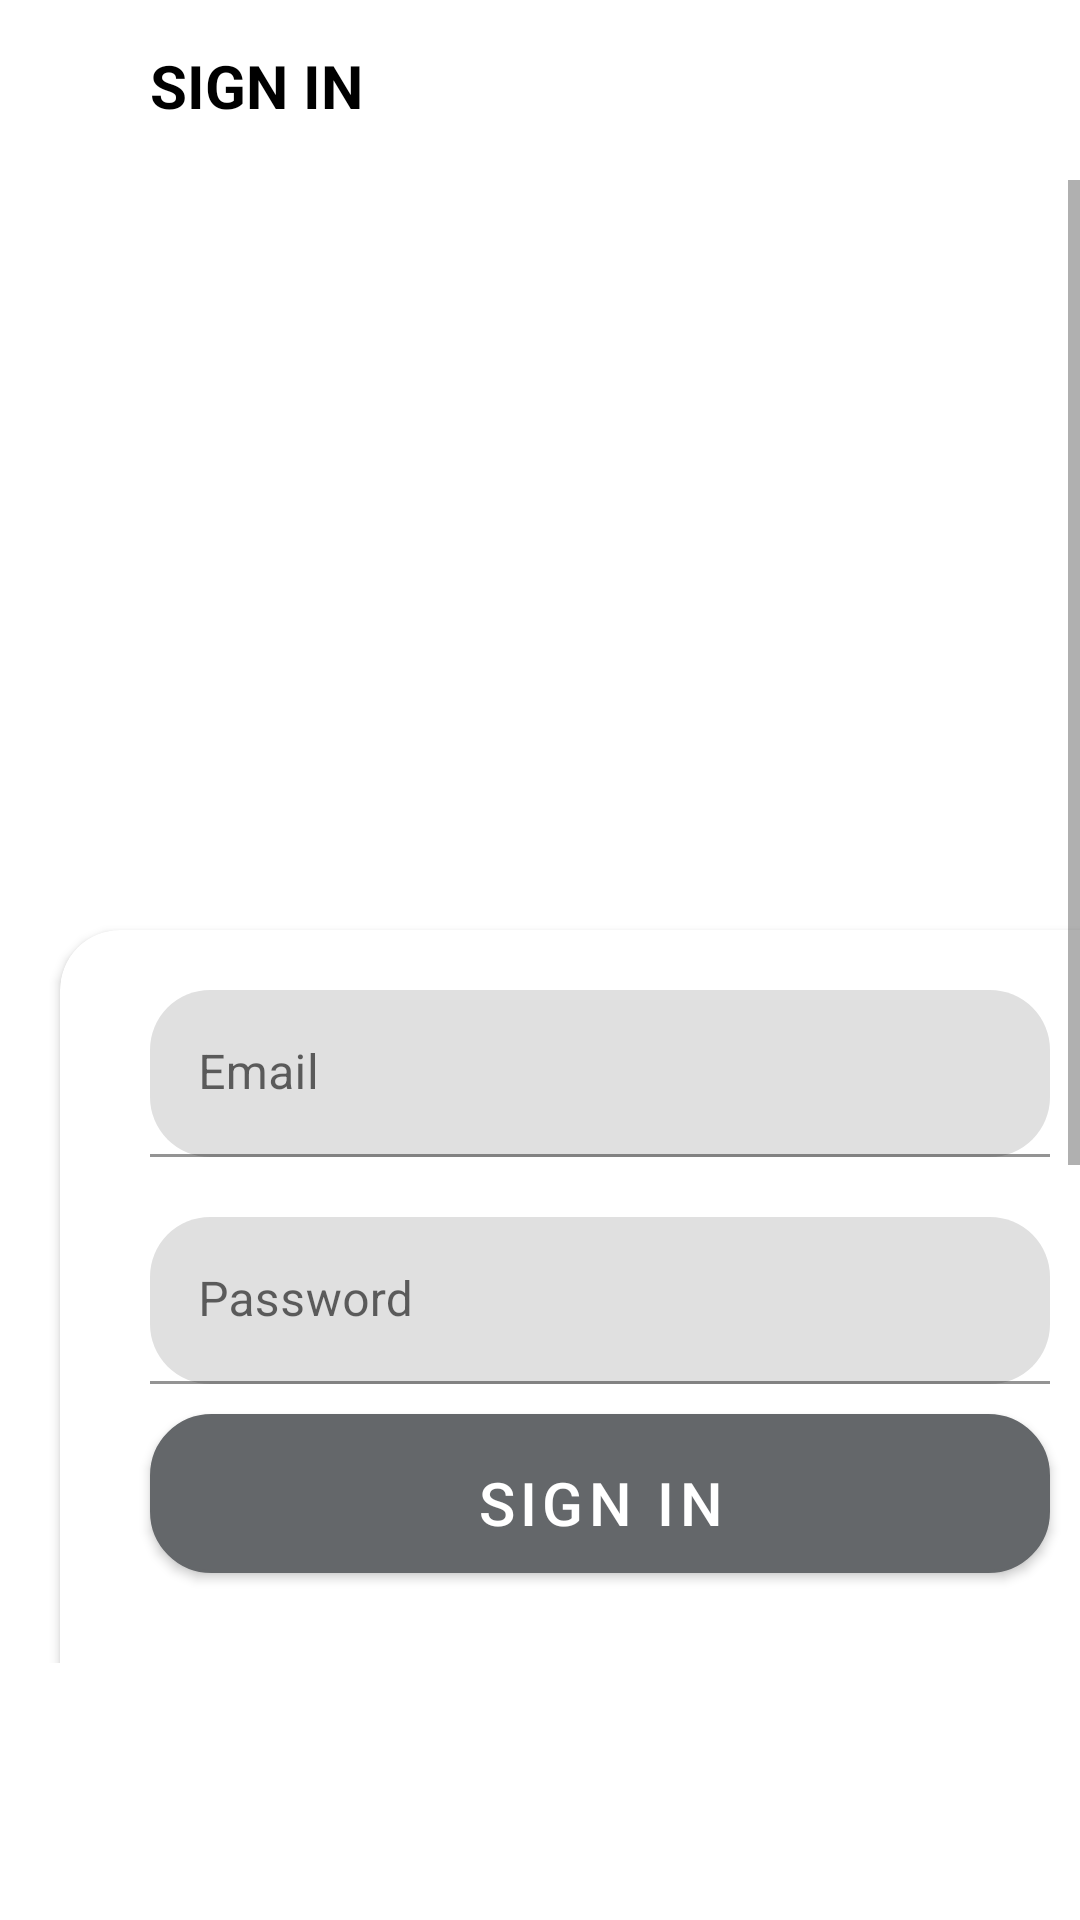

Reconstruct the res/layout file that produces this screen, plus the resources it refers to.
<!-- AndroidManifest.xml: activity theme AjejaManage.NoActionBar -->
<!-- res/layout/activity_sign_in.xml -->
<?xml version="1.0" encoding="utf-8"?>
<LinearLayout xmlns:android="http://schemas.android.com/apk/res/android"
    xmlns:app="http://schemas.android.com/apk/res-auto"
    xmlns:tools="http://schemas.android.com/tools"
    android:layout_width="match_parent"
    android:layout_height="match_parent"
    android:background="@drawable/signinbackground"
    tools:context=".activities.SignInActivity"
    android:orientation="vertical">

    <androidx.appcompat.widget.Toolbar
        android:id="@+id/toolbar_sign_In"
        android:layout_width="match_parent"
        android:layout_height="60dp">
        <TextView
            android:id="@+id/tv_title"
            android:layout_width="match_parent"
            android:layout_height="match_parent"
            android:text="SIGN IN"
            android:layout_marginTop="15dp"
            android:layout_marginStart="50dp"
            android:textColor="@color/black"
            android:textStyle="bold"
            android:textSize="20dp">

        </TextView>

    </androidx.appcompat.widget.Toolbar>

    <ScrollView
        android:layout_width="match_parent"
        android:layout_height="wrap_content"
        android:fillViewport="true">

        <androidx.cardview.widget.CardView
            android:layout_width="match_parent"
            android:layout_height="wrap_content"
            android:layout_marginStart="20dp"
            android:layout_marginTop="250dp"
            android:layout_marginEnd="20dp"
            app:cardCornerRadius="20dp">

            <LinearLayout
                android:layout_width="match_parent"
                android:layout_height="wrap_content"
                android:orientation="vertical"
                android:padding="20dp">

                <com.google.android.material.textfield.TextInputLayout
                    android:layout_width="match_parent"
                    android:layout_height="wrap_content"
                    android:layout_marginStart="10dp"
                    android:layout_marginEnd="10dp"
                    app:boxCornerRadiusBottomEnd="20dp"
                    app:boxCornerRadiusBottomStart="20dp"
                    app:boxCornerRadiusTopEnd="20dp"
                    app:boxCornerRadiusTopStart="20dp">

                    <androidx.appcompat.widget.AppCompatEditText
                        android:id="@+id/etEmail"
                        android:layout_width="match_parent"
                        android:layout_height="wrap_content"
                        android:hint="Email"
                        android:inputType="textEmailAddress" />
                </com.google.android.material.textfield.TextInputLayout>

                <com.google.android.material.textfield.TextInputLayout
                    android:layout_width="match_parent"
                    android:layout_height="wrap_content"
                    android:layout_marginStart="10dp"
                    android:layout_marginTop="20dp"
                    android:layout_marginEnd="10dp"
                    app:boxCornerRadiusBottomEnd="20dp"
                    app:boxCornerRadiusBottomStart="20dp"
                    app:boxCornerRadiusTopEnd="20dp"
                    app:boxCornerRadiusTopStart="20dp">

                    <androidx.appcompat.widget.AppCompatEditText
                        android:id="@+id/etPassword"
                        android:layout_width="match_parent"
                        android:layout_height="wrap_content"
                        android:hint="Password"
                        android:inputType="textPassword" />
                </com.google.android.material.textfield.TextInputLayout>

                <com.google.android.material.button.MaterialButton
                    android:id="@+id/btnSignIn"

                    android:layout_width="match_parent"
                    android:layout_height="wrap_content"
                    android:layout_gravity="center"
                    android:layout_marginStart="10dp"
                    android:layout_marginTop="10dp"
                    android:layout_marginEnd="10dp"
                    android:layout_marginBottom="10dp"
                    android:background="@drawable/button_shape2"
                    android:foreground="?attr/selectableItemBackground"
                    android:gravity="center"
                    android:paddingTop="10dp"
                    android:text="SIGN IN"
                    android:textColor="@color/white"
                    android:textSize="20sp"
                    app:backgroundTint="@color/white_button_rounded_color_state" />
            </LinearLayout>
        </androidx.cardview.widget.CardView>

    </ScrollView>


</LinearLayout>
<!-- resources referenced by this layout -->
<resources>
  <color name="black">#FF000000</color>
  <color name="white">#FFFFFFFF</color>
  <!-- drawable button_shape2 (drawable) -->
  <?xml version="1.0" encoding="utf-8"?>
  <shape xmlns:android="http://schemas.android.com/apk/res/android"
      android:shape="rectangle">
      <solid android:color="@color/white" />
      <stroke android:color="#151515"
          android:width="1dp"/>
      <solid android:color="@color/white"/>
      <corners android:radius="20dp"/>
  </shape>
  <style name="AjejaManage.NoActionBar">
          <item name="windowActionBar">false</item>
          <item name="windowNoTitle">true</item>
      </style>
</resources>
